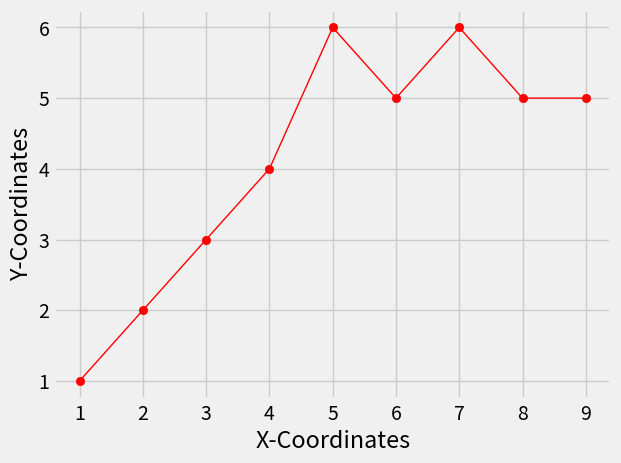

This chart was generated by the following Python code:

from matplotlib import pyplot as plt

plt.style.use('fivethirtyeight')

x = [1,2,3,4,5,6,7,8,9]
y = [1,2,3,4,6,5,6,5,5]

plt.plot(x, y, 'r', linewidth = 1)
plt.scatter(x,y, c='Red')
plt.xlabel('X-Coordinates')
plt.ylabel('Y-Coordinates')

plt.show()